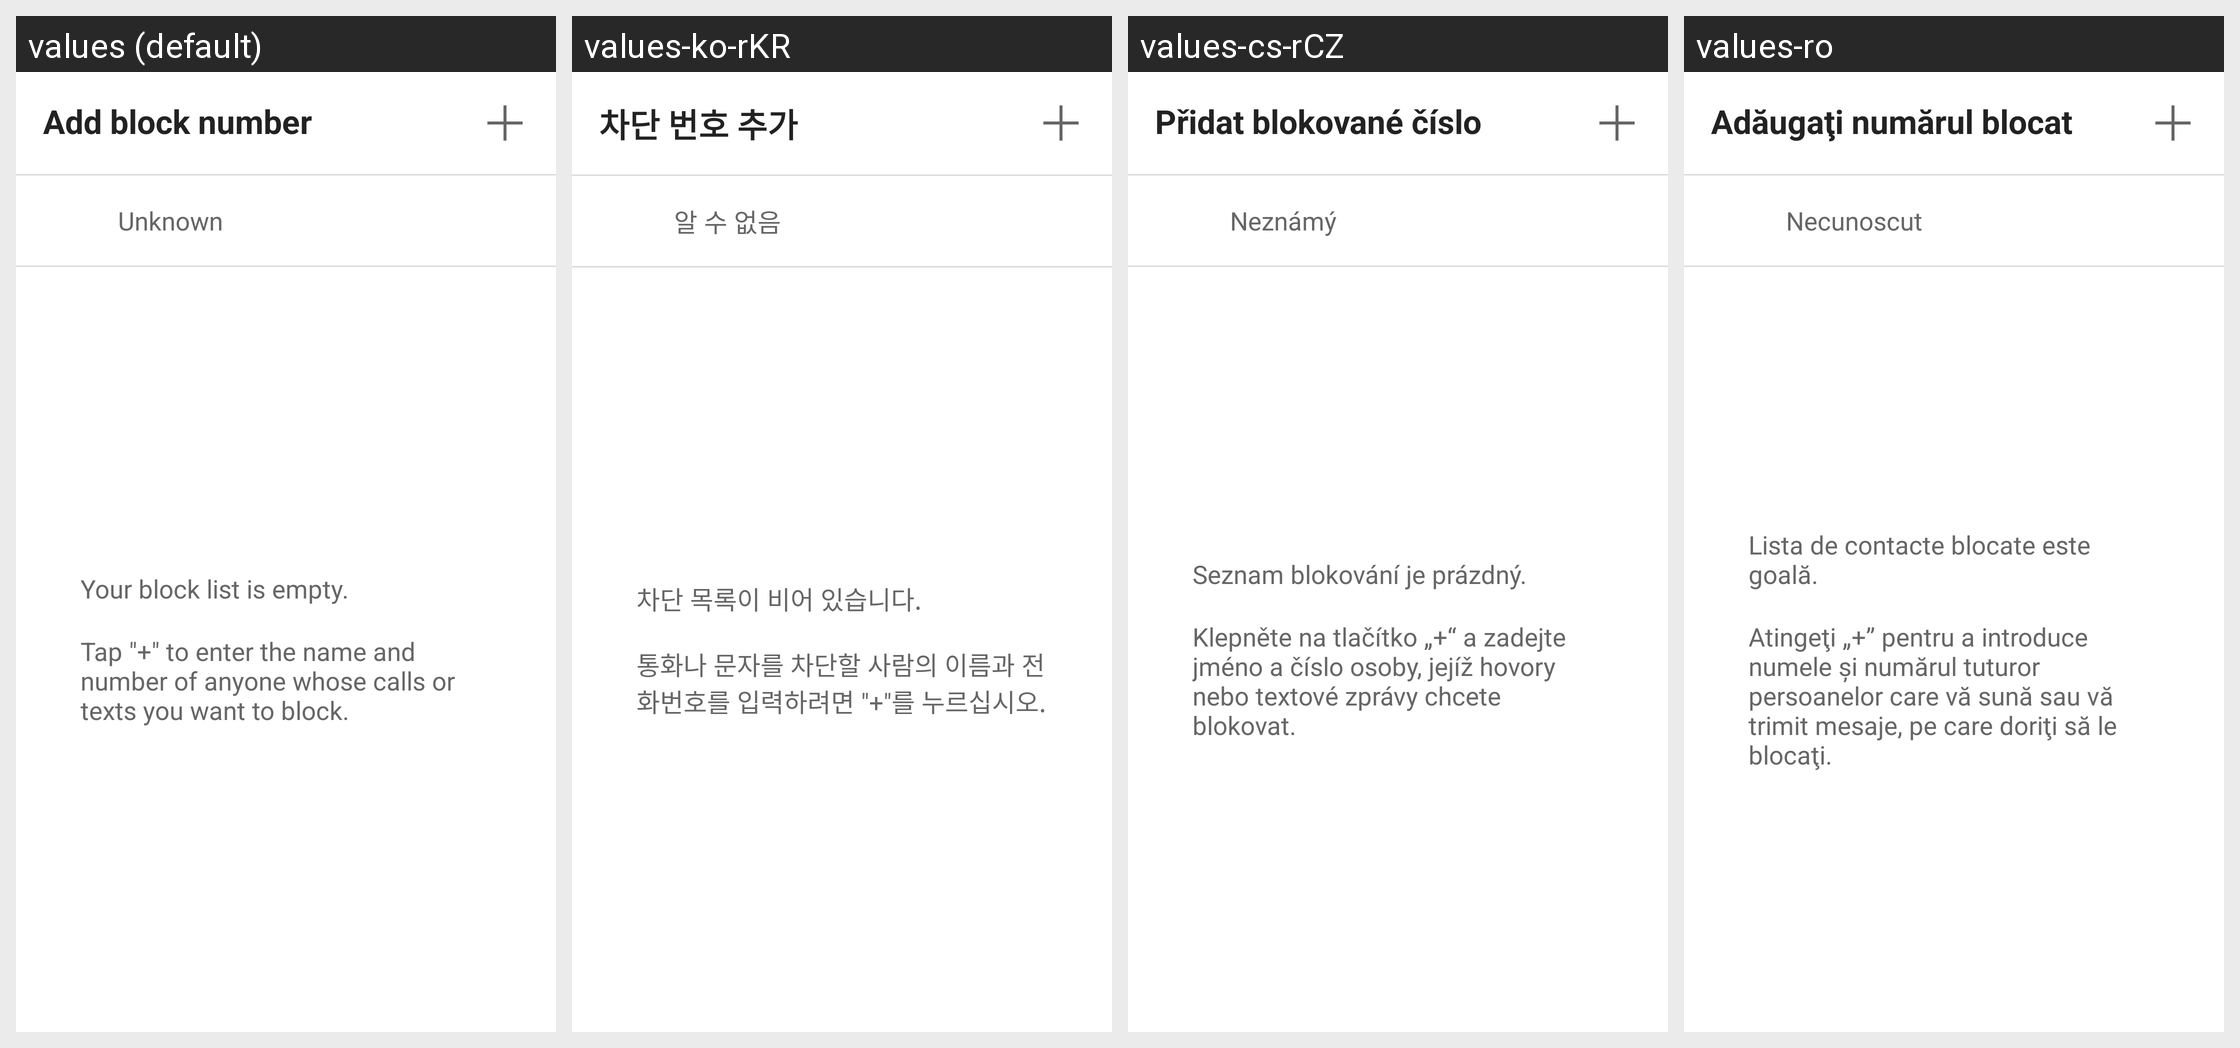

The Android screen above is rendered under several locales of the same app. Produce the string resources it draws, with the default and per-locale values.
Android screen res/layout/black_list_view.xml rendered under 4 locales, left to right: values (default), values-ko-rKR, values-cs-rCZ, values-ro. Device: Nexus 5 (rendered at 1080×1920; each locale shown at half size, 540×960, under a caption strip naming it); theme NortonTheme.
Other locales in the repository, not shown: values-da, values-de, values-el, values-es, values-fi, values-fr, values-hu, values-it, values-ja-rJP, values-nb, values-nl, values-pl, values-pt-rBR, values-pt-rPT, values-ru, values-sk, values-sv, values-tr-rTR, values-zh-rCN, values-zh-rTW.
Strings drawn on this screen, with the default value and each locale's value (text and hints the layout hard-codes, and strings that could not be matched under every locale, appear in the picture but are not listed):

add_number
  values: Add block number
  values-ko-rKR: 차단 번호 추가
  values-cs-rCZ: Přidat blokované číslo
  values-ro: Adăugaţi numărul blocat

block_unknown_tag
  values: Unknown
  values-ko-rKR: 알 수 없음
  values-cs-rCZ: Neznámý
  values-ro: Necunoscut

block_list_empty
  values: Your block list is empty.
  values-ko-rKR: 차단 목록이 비어 있습니다.
  values-cs-rCZ: Seznam blokování je prázdný.
  values-ro: Lista de contacte blocate este goală.

tap_add_to_block
  values: Tap "+" to enter the name and number of anyone whose calls or texts you want to block.
  values-ko-rKR: 통화나 문자를 차단할 사람의 이름과 전화번호를 입력하려면 "+"를 누르십시오.
  values-cs-rCZ: Klepněte na tlačítko „+“ a zadejte jméno a číslo osoby, jejíž hovory nebo textové zprávy chcete blokovat.
  values-ro: Atingeţi „+” pentru a introduce numele şi numărul tuturor persoanelor care vă sună sau vă trimit mesaje, pe care doriţi să le blocaţi.
